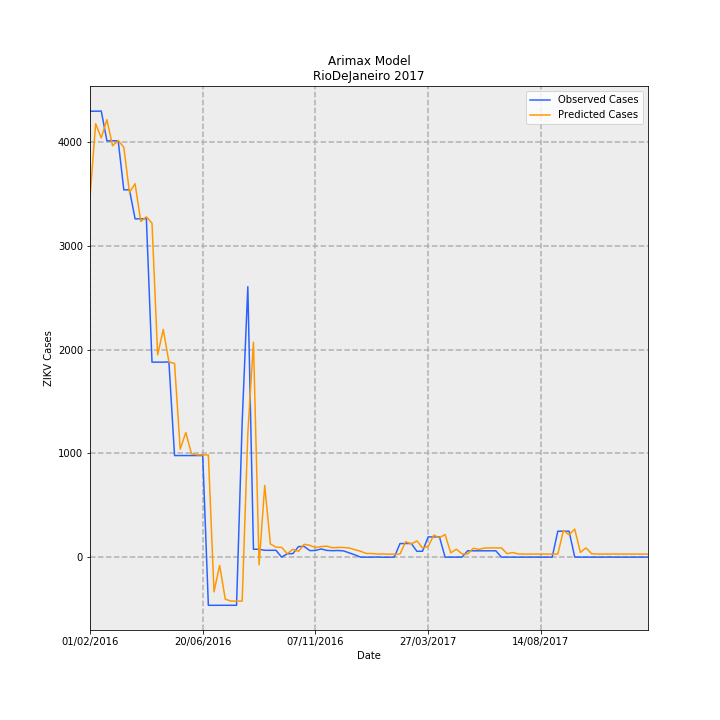

The table this chart was drawn from, first rows:
Date, predictions_incidence, observed_incidence, Predicted Cases, Observed Cases, error
01/02/2016, 20.74, 25.7, 3467, 4297, 829.9
08/02/2016, 24.98, 25.7, 4177, 4297, 120.4
15/02/2016, 24.16, 25.71, 4039, 4298, 258.5
22/02/2016, 25.21, 24, 4216, 4012, -203.7
29/02/2016, 23.71, 24, 3964, 4012, 48.09
07/03/2016, 24.01, 24, 4015, 4012, -2.752
14/03/2016, 23.63, 21.17, 3950, 3539, -411.2
21/03/2016, 21.02, 21.17, 3514, 3540, 26.1
28/03/2016, 21.52, 19.5, 3599, 3260, -338.5
04/04/2016, 19.35, 19.5, 3235, 3260, 24.57
11/04/2016, 19.61, 19.51, 3279, 3262, -17.13
18/04/2016, 19.25, 11.24, 3218, 1879, -1339
25/04/2016, 11.66, 11.24, 1949, 1879, -69.93
02/05/2016, 13.12, 11.24, 2194, 1879, -315.2
09/05/2016, 11.26, 11.25, 1882, 1881, -0.8005
16/05/2016, 11.16, 5.856, 1866, 979, -886.8
23/05/2016, 6.224, 5.856, 1041, 979, -61.55
30/05/2016, 7.181, 5.856, 1201, 979, -221.6
06/06/2016, 5.963, 5.856, 996.9, 979, -17.94
13/06/2016, 5.894, 5.856, 985.3, 979, -6.339
20/06/2016, 5.894, 5.856, 985.3, 979, -6.339
27/06/2016, 5.894, -2.775, 985.3, -464, -1449
04/07/2016, -2, -2.775, -334.4, -464, -129.6
11/07/2016, -0.4725, -2.775, -78.99, -464, -385
18/07/2016, -2.422, -2.775, -404.9, -464, -59.08
25/07/2016, -2.533, -2.775, -423.5, -464, -40.52
01/08/2016, -2.533, -2.775, -423.5, -464, -40.52
08/08/2016, -2.533, 7.794, -423.5, 1303, 1726
15/08/2016, 7.133, 15.59, 1193, 2606, 1413
22/08/2016, 12.39, 0.4546, 2072, 76.0, -1996
29/08/2016, -0.4417, 0.4546, -73.84, 76.0, 149.8
05/09/2016, 4.133, 0.3948, 691, 66.0, -625
12/09/2016, 0.7603, 0.3948, 127.1, 66.0, -61.11
19/09/2016, 0.5763, 0.3948, 96.35, 66.0, -30.35
26/09/2016, 0.5628, 0.0, 94.1, 0.0, -94.1
03/10/2016, 0.201, 0.1974, 33.61, 33.0, -0.6055
10/10/2016, 0.4514, 0.2034, 75.47, 34.0, -41.47
17/10/2016, 0.3328, 0.6101, 55.63, 102.0, 46.37
24/10/2016, 0.7432, 0.6161, 124.3, 103.0, -21.25
31/10/2016, 0.6806, 0.3768, 113.8, 63.0, -50.78
07/11/2016, 0.5526, 0.3828, 92.39, 64.0, -28.39
14/11/2016, 0.607, 0.4725, 101.5, 79.0, -22.49
21/11/2016, 0.6341, 0.3888, 106, 65.0, -41.01
28/11/2016, 0.5399, 0.3708, 90.26, 62.0, -28.26
05/12/2016, 0.5586, 0.3828, 93.4, 64.0, -29.4
12/12/2016, 0.555, 0.3589, 92.79, 60, -32.79
19/12/2016, 0.5259, 0.2452, 87.92, 41.0, -46.92
26/12/2016, 0.4286, 0.1316, 71.66, 22.0, -49.66
02/01/2017, 0.3396, 0.0, 56.77, 0.0, -56.77
09/01/2017, 0.2133, 0.0, 35.67, 0.0, -35.67
16/01/2017, 0.2095, 0.0, 35.03, 0.0, -35.03
23/01/2017, 0.1783, 0.005981, 29.81, 1.0, -28.81
30/01/2017, 0.1821, -0.005981, 30.45, -1.0, -31.45
06/02/2017, 0.1701, -0.005981, 28.44, -1.0, -29.44
13/02/2017, 0.1736, 0.005981, 29.02, 1.0, -28.02
20/02/2017, 0.1819, 0.7835, 30.41, 131.0, 100.6
27/02/2017, 0.8907, 0.7835, 148.9, 131.0, -17.92
06/03/2017, 0.7558, 0.7895, 126.4, 132.0, 5.633
13/03/2017, 0.9371, 0.3349, 156.7, 56.0, -100.7
20/03/2017, 0.5303, 0.3409, 88.66, 57.0, -31.66
... 40 more rows
